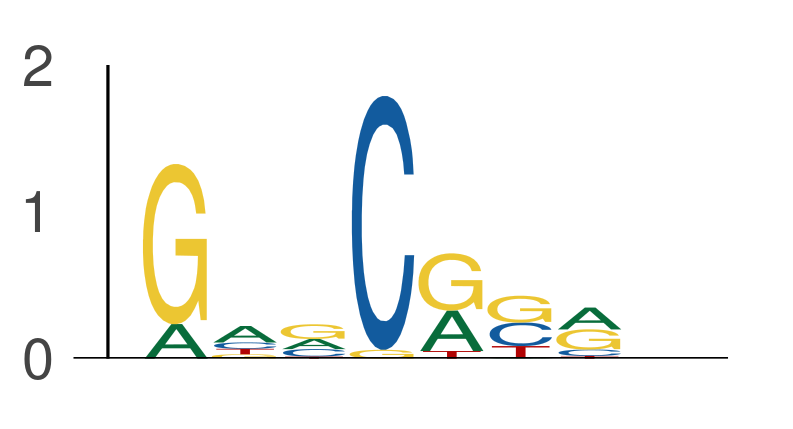

The table this chart was drawn from, first rows:
seq_index, start_position, end_position, is_reversed_complement
1702, 4, 11, 0
1702, 35, 42, 0
1702, 102, 109, 0
7684, 158, 165, 0
3405, 101, 108, 0
1089, 39, 46, 0
11279, 156, 163, 0
3219, 125, 132, 0
3219, 143, 150, 0
421, 127, 134, 0
421, 133, 140, 0
421, 135, 142, 0
8659, 3, 10, 0
8659, 157, 164, 0
9522, 2, 9, 0
2988, 4, 11, 0
2988, 43, 50, 0
2988, 60, 67, 0
2988, 66, 73, 0
2988, 79, 86, 0
2988, 94, 101, 0
2988, 106, 113, 0
12796, 27, 34, 0
12796, 57, 64, 0
12796, 66, 73, 0
12796, 73, 80, 0
12796, 82, 89, 0
12796, 86, 93, 0
12796, 147, 154, 0
8551, 138, 145, 0
9265, 53, 60, 0
58, 31, 38, 0
58, 53, 60, 0
58, 121, 128, 0
1170, 6, 13, 0
365, 48, 55, 0
9151, 129, 136, 0
78, 25, 32, 0
78, 65, 72, 0
78, 90, 97, 0
78, 95, 102, 0
6802, 22, 29, 0
6802, 58, 65, 0
7653, 32, 39, 0
7653, 76, 83, 0
7653, 86, 93, 0
7653, 88, 95, 0
7653, 90, 97, 0
7437, 37, 44, 0
7437, 117, 124, 0
2782, 20, 27, 0
2782, 49, 56, 0
2782, 73, 80, 0
2782, 93, 100, 0
2782, 98, 105, 0
2782, 110, 117, 0
2782, 153, 160, 0
6818, 120, 127, 0
5857, 155, 162, 0
7709, 121, 128, 0
... 21,330 more rows
